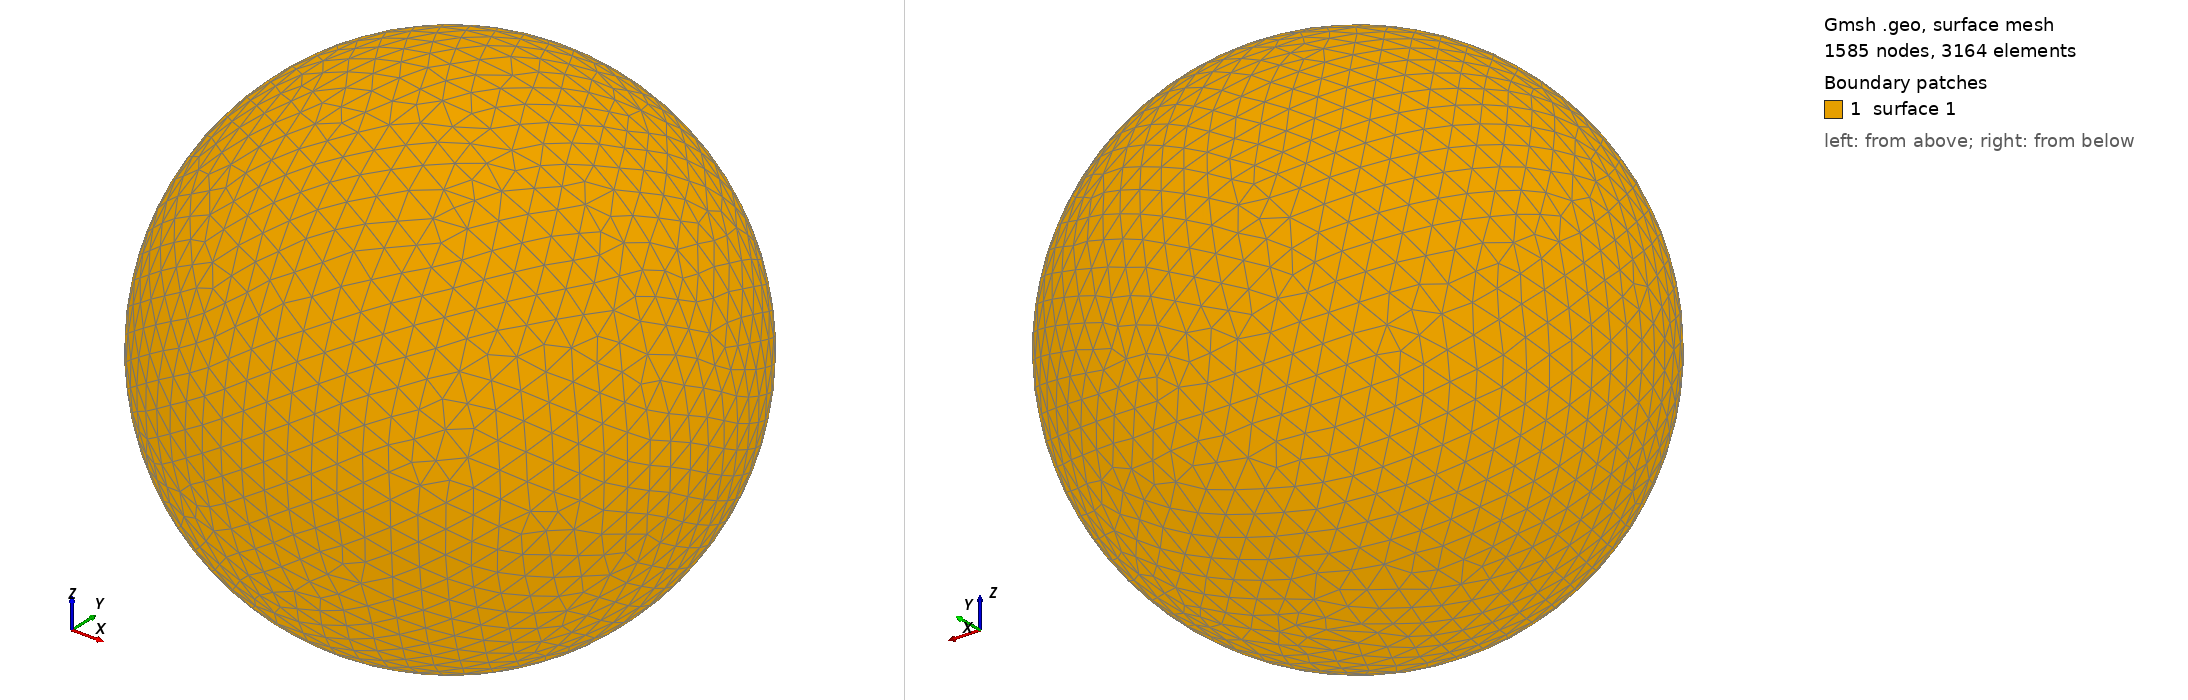

Gmsh geometry script, surface-meshed: 1585 nodes, 3164 surface elements. Boundary patches (legend numbers): 1 surface 1. Left view from above one corner, right view from below the opposite corner. The script declares no physical surfaces, so the legend lists its geometric surfaces. The drawing asked Gmsh for element sizes between 1% and 20% of the model's largest extent; the script's own settings can give other sizes.

=== shot1579.geo (drawn) ===
SetFactory("OpenCASCADE");
Point(1) = {0,0,0,0};
Sphere(1) = {0,0,0,0.06202000};
MeshSize{ PointsOf{ Surface{:}; } } = 0.006202000;
Mesh.ElementOrder=1;
Mesh.Format=39;
